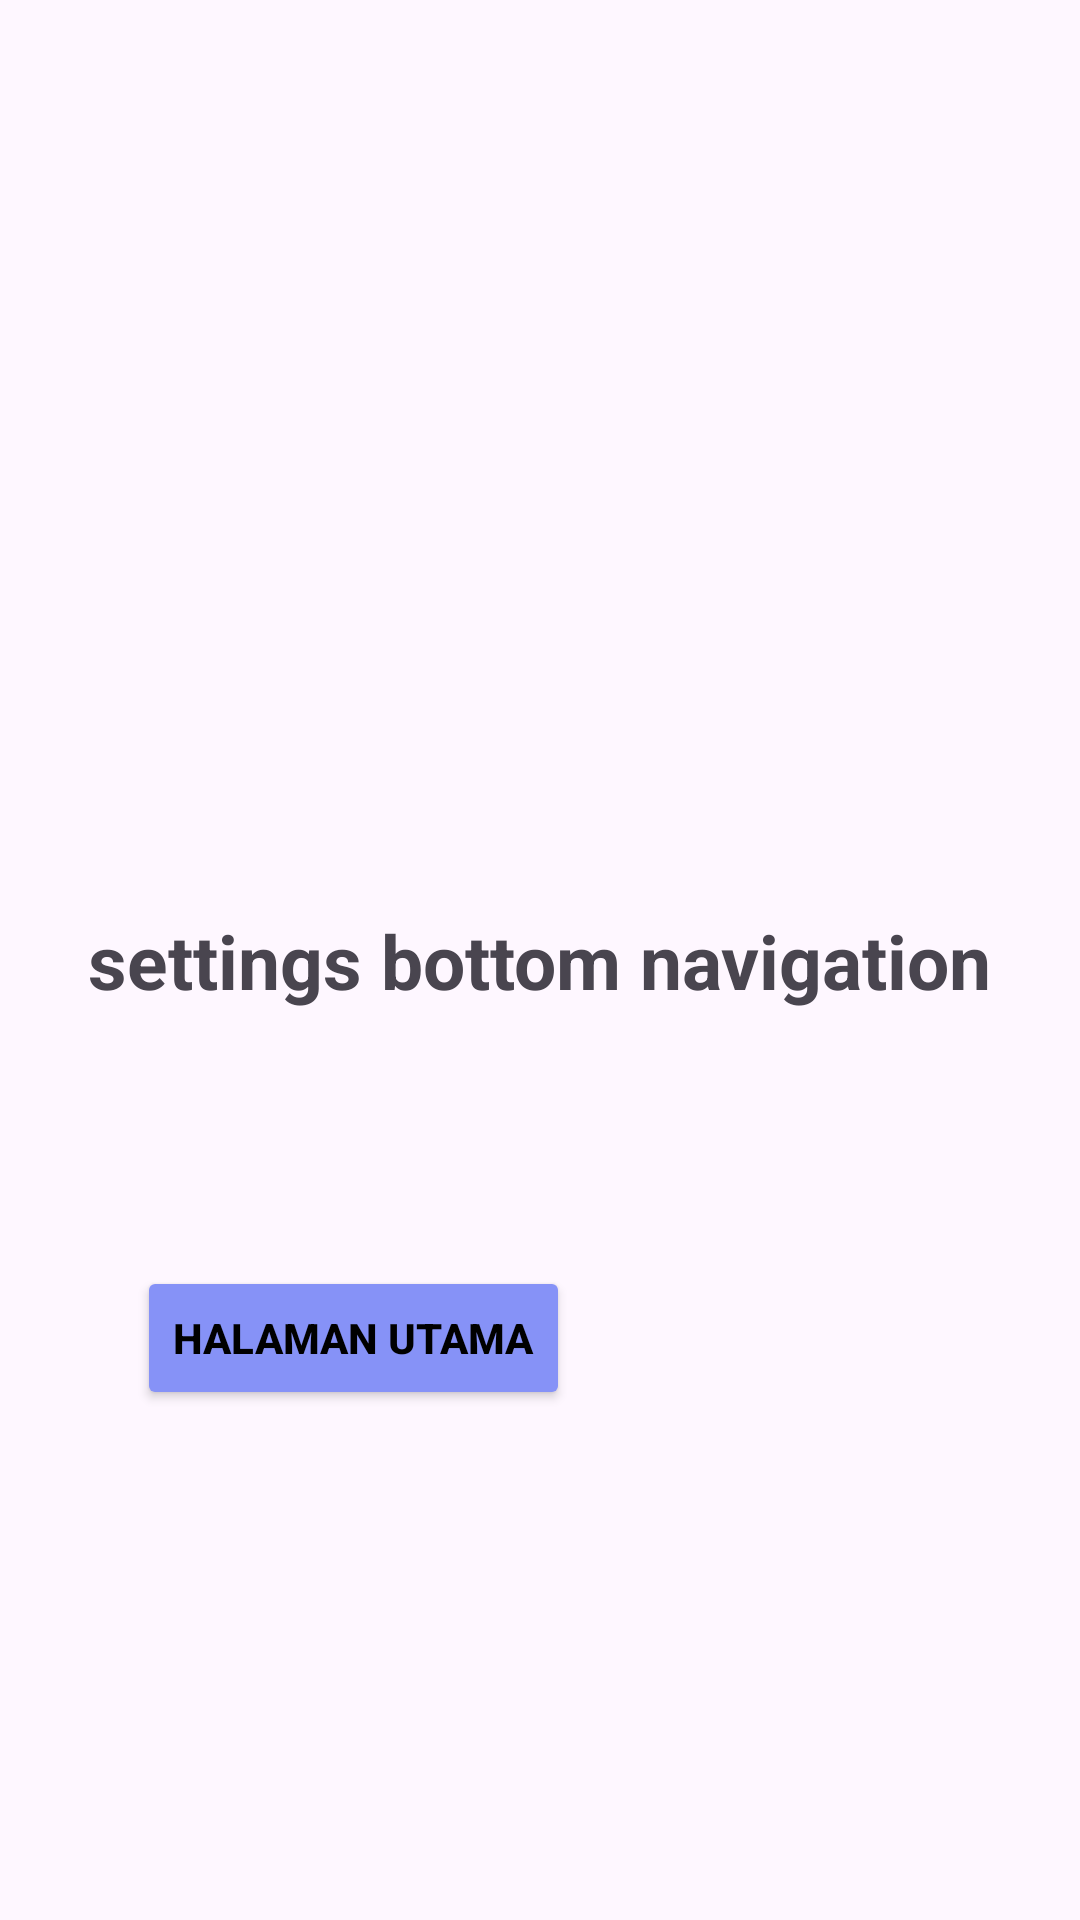

Reconstruct the res/layout file that produces this screen, plus the resources it refers to.
<!-- AndroidManifest.xml: application theme Theme.MyApplication -->
<!-- res/layout/fragment_settingss.xml -->
<?xml version="1.0" encoding="utf-8"?>
<androidx.constraintlayout.widget.ConstraintLayout xmlns:android="http://schemas.android.com/apk/res/android"
    xmlns:app="http://schemas.android.com/apk/res-auto"
    xmlns:tools="http://schemas.android.com/tools"
    android:layout_width="match_parent"
    android:layout_height="match_parent"
    tools:context=".bottomNavbarFragment.SettingssFragment">

    <TextView
        android:layout_width="wrap_content"
        android:layout_height="wrap_content"
        android:text="@string/settings_bottom_navigation"
        android:textSize="25sp"
        android:textStyle="bold"
        app:layout_constraintBottom_toBottomOf="parent"
        app:layout_constraintEnd_toEndOf="parent"
        app:layout_constraintHorizontal_bias="0.5"
        app:layout_constraintStart_toStartOf="parent"
        app:layout_constraintTop_toTopOf="parent"
        app:layout_constraintVertical_bias="0.5" />

    <Button
        android:id="@+id/kembali"
        android:layout_width="wrap_content"
        android:layout_height="wrap_content"
        android:backgroundTint="@color/lavender"
        android:text="Halaman Utama"
        android:textSize="14sp"
        android:textStyle="bold"
        android:textColor="@color/black"
        app:layout_constraintBottom_toBottomOf="parent"
        app:layout_constraintEnd_toEndOf="parent"
        app:layout_constraintHorizontal_bias="0.212"
        app:layout_constraintStart_toStartOf="parent"
        app:layout_constraintTop_toTopOf="parent"
        app:layout_constraintVertical_bias="0.713" />

</androidx.constraintlayout.widget.ConstraintLayout>
<!-- resources referenced by this layout -->
<resources>
  <color name="black">#FF000000</color>
  <color name="lavender">#8692f7</color>
  <string name="settings_bottom_navigation">settings bottom navigation</string>
  <style name="Theme.MyApplication" parent="Base.Theme.MyApplication" />
  <style name="Base.Theme.MyApplication" parent="Theme.Material3.DayNight.NoActionBar">
          
           <item name="colorPrimary">@color/black</item>
      </style>
</resources>
